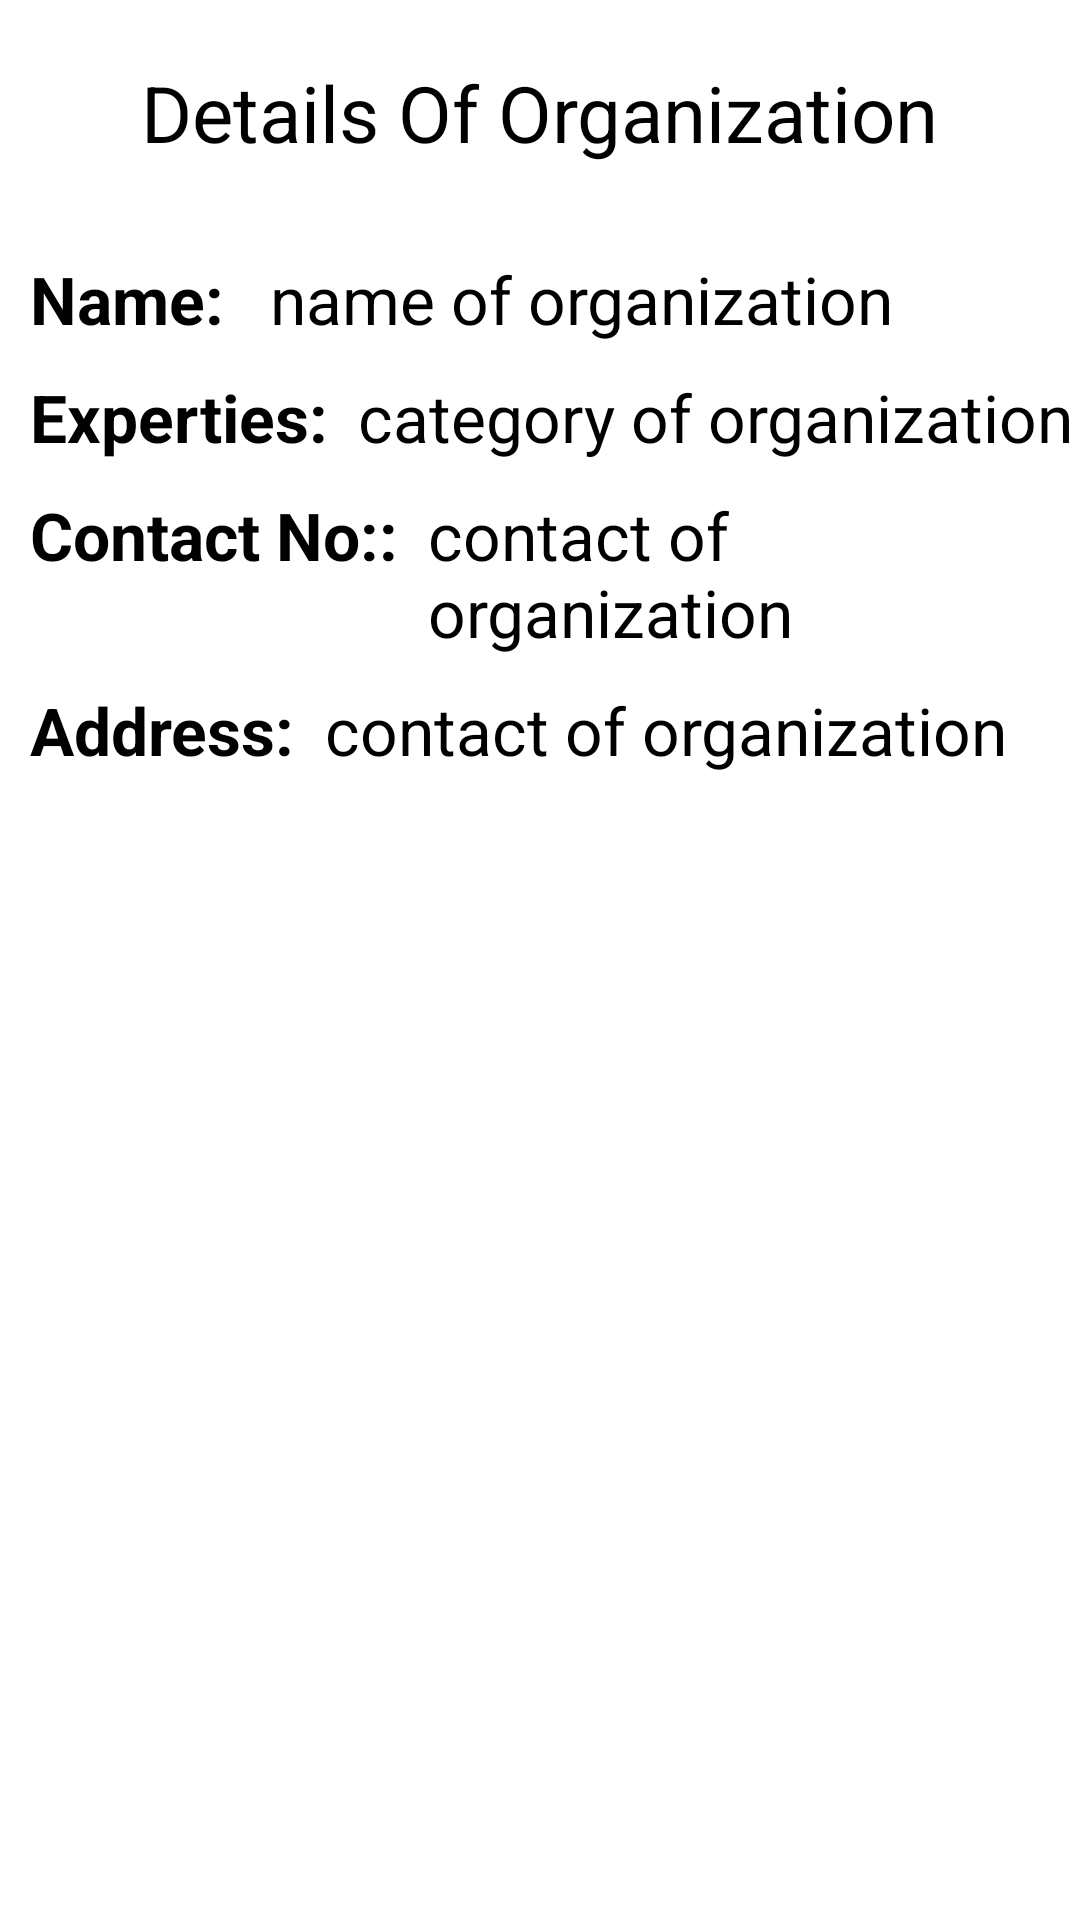

Android layout source for this screen:
<!-- AndroidManifest.xml: application theme Theme.QuickAid -->
<!-- res/layout/activity_org_detail.xml -->
<?xml version="1.0" encoding="utf-8"?>
<RelativeLayout xmlns:android="http://schemas.android.com/apk/res/android"
    xmlns:app="http://schemas.android.com/apk/res-auto"
    xmlns:tools="http://schemas.android.com/tools"
    android:layout_width="match_parent"
    android:layout_height="match_parent"
    tools:context=".OrgDetailActivity"
    android:background="@drawable/bg">

    <TextView
        android:id="@+id/titleTv"
        android:layout_width="wrap_content"
        android:layout_height="wrap_content"
        android:text="Details Of Organization"
        android:layout_centerHorizontal="true"
        android:textSize="26sp"
        android:textColor="@color/black"
        android:layout_marginTop="20dp"/>

    <TextView
        android:id="@+id/titleName"
        android:layout_width="wrap_content"
        android:layout_height="wrap_content"
        android:text="Name: "
        android:layout_below="@id/titleTv"
        android:textSize="22sp"
        android:textStyle="bold"
        android:textColor="@color/black"
        android:layout_marginTop="30dp"
        android:layout_marginStart="10dp"/>

    <TextView
        android:id="@+id/orgNameDtl"
        android:layout_width="wrap_content"
        android:layout_height="wrap_content"
        android:text="name of organization "
        android:layout_below="@id/titleTv"
        android:textSize="22sp"
        android:textColor="@color/black"
        android:layout_marginTop="30dp"
        android:layout_marginStart="10dp"
        android:layout_toRightOf="@id/titleName" />

    <TextView
        android:id="@+id/orgcategoryDtlTv"
        android:layout_width="wrap_content"
        android:layout_height="wrap_content"
        android:layout_below="@id/titleName"
        android:text="Experties:"
        android:layout_marginStart="10dp"
        android:layout_marginTop="10dp"
        android:textSize="22sp"
        android:textColor="@color/black"
        android:textStyle="bold"/>

    <TextView
        android:id="@+id/orgcategoryTv"
        android:layout_width="wrap_content"
        android:layout_height="wrap_content"
        android:layout_below="@id/titleName"
        android:text="category of organization"
        android:layout_marginStart="10dp"
        android:layout_marginTop="10dp"
        android:textSize="22sp"
        android:textColor="@color/black"
        android:layout_toRightOf="@id/orgcategoryDtlTv"/>

    <TextView
        android:id="@+id/orgContactDtlTv"
        android:layout_width="wrap_content"
        android:layout_height="wrap_content"
        android:layout_below="@id/orgcategoryDtlTv"
        android:text="Contact No::"
        android:layout_marginStart="10dp"
        android:layout_marginTop="10dp"
        android:textSize="22sp"
        android:textColor="@color/black"
        android:textStyle="bold"/>

    <TextView
        android:id="@+id/orgContactTv"
        android:layout_width="wrap_content"
        android:layout_height="wrap_content"
        android:layout_below="@id/orgcategoryTv"
        android:text="contact of organization"
        android:layout_marginStart="10dp"
        android:layout_marginTop="10dp"
        android:textSize="22sp"
        android:textColor="@color/black"
        android:layout_toRightOf="@id/orgContactDtlTv"/>

    <TextView
        android:id="@+id/orgAddressDtlTitle"
        android:layout_width="wrap_content"
        android:layout_height="wrap_content"
        android:text="Address:"
        android:layout_below="@id/orgContactTv"
        android:textSize="22sp"
        android:layout_marginStart="10dp"
        android:layout_marginTop="10dp"
        android:textColor="@color/black"
        android:textStyle="bold"/>

    <TextView
        android:id="@+id/orgAddressTV"
        android:layout_width="wrap_content"
        android:layout_height="wrap_content"
        android:layout_below="@id/orgContactTv"
        android:text="contact of organization"
        android:layout_marginStart="10dp"
        android:layout_marginTop="10dp"
        android:textSize="22sp"
        android:textColor="@color/black"
        android:layout_toRightOf="@id/orgAddressDtlTitle"/>




</RelativeLayout>
<!-- resources referenced by this layout -->
<resources>
  <style name="Theme.QuickAid" parent="Theme.MaterialComponents.DayNight.NoActionBar">
          
          <item name="colorPrimary">@color/purple_500</item>
          <item name="colorPrimaryVariant">@color/purple_700</item>
          <item name="colorOnPrimary">@color/white</item>
          
          <item name="colorSecondary">@color/teal_200</item>
          <item name="colorSecondaryVariant">@color/teal_700</item>
          <item name="colorOnSecondary">@color/black</item>
          
          <item name="android:statusBarColor">?attr/colorPrimaryVariant</item>
          
          <item name="android:forceDarkAllowed" tools:targetApi="q">false</item>
      </style>
  <!-- not gathered from this repository: default colours our renderer supplied (Android Studio template values) -->
  <color name="purple_500">#FF6200EE</color>
  <color name="purple_700">#FF3700B3</color>
  <color name="teal_200">#FF03DAC5</color>
  <color name="teal_700">#FF018786</color>
  <color name="black">#FF000000</color>
  <color name="white">#FFFFFFFF</color>
</resources>
